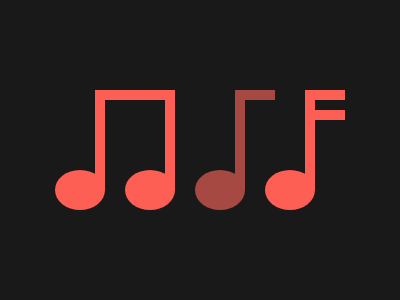

Here is a drawing made with CSS. Write the source that renders it.

<div>
  <div a></div>
  <div b></div>
</div>
<div>
  <div a></div>
  <div b></div>
</div>
<div>
  <div a></div>
  <div b></div>
</div>
<div>
  <div a></div>
  <div b></div>
</div>
<div c></div>
<div d></div>
<div e></div>
<style>
  *{
    background:#191919;
  }
  div:nth-child(1) {
    position:fixed;
    top:85;
    left:27.5;
  }
  div:nth-child(2) {
    position:fixed;
    top:85;
    left:97.5;
  }
  div:nth-child(3) {
    position:fixed;
    top:85;
    left:167.5;
  }
  div:nth-child(4) {
    position:fixed;
    top:85;
    left:237.5;
  }
  div>[a]{
    position:absolute;
    width:50;
    height:40;
    background: #FE5F55;
    border-radius:50%;
  }
  div>[b]{
    position:absolute;
    width:10;
    height:100;
    background: #FE5F55;
    top:5;
    left:67.5;
  }
  div:nth-child(3)>[a]{
    background: #A64942;
  }
  div:nth-child(3)>[b]{
    background: #A64942;
  }
  [c]{
    position:fixed;
    top:90;
    right:55;
    background:#FE5F55;
    width:30;
    height:10;
    -webkit-box-reflect: below 10px;
  }
  [d]{
    position:fixed;
    top:90;
    right:125;
    background:#A64942;
    width:30;
    height:10;
  }
  [e]{
    position:fixed;
    top:90;
    left:105;
    background:#FE5F55;
    width:60;
    height:10;
  }
</style>
